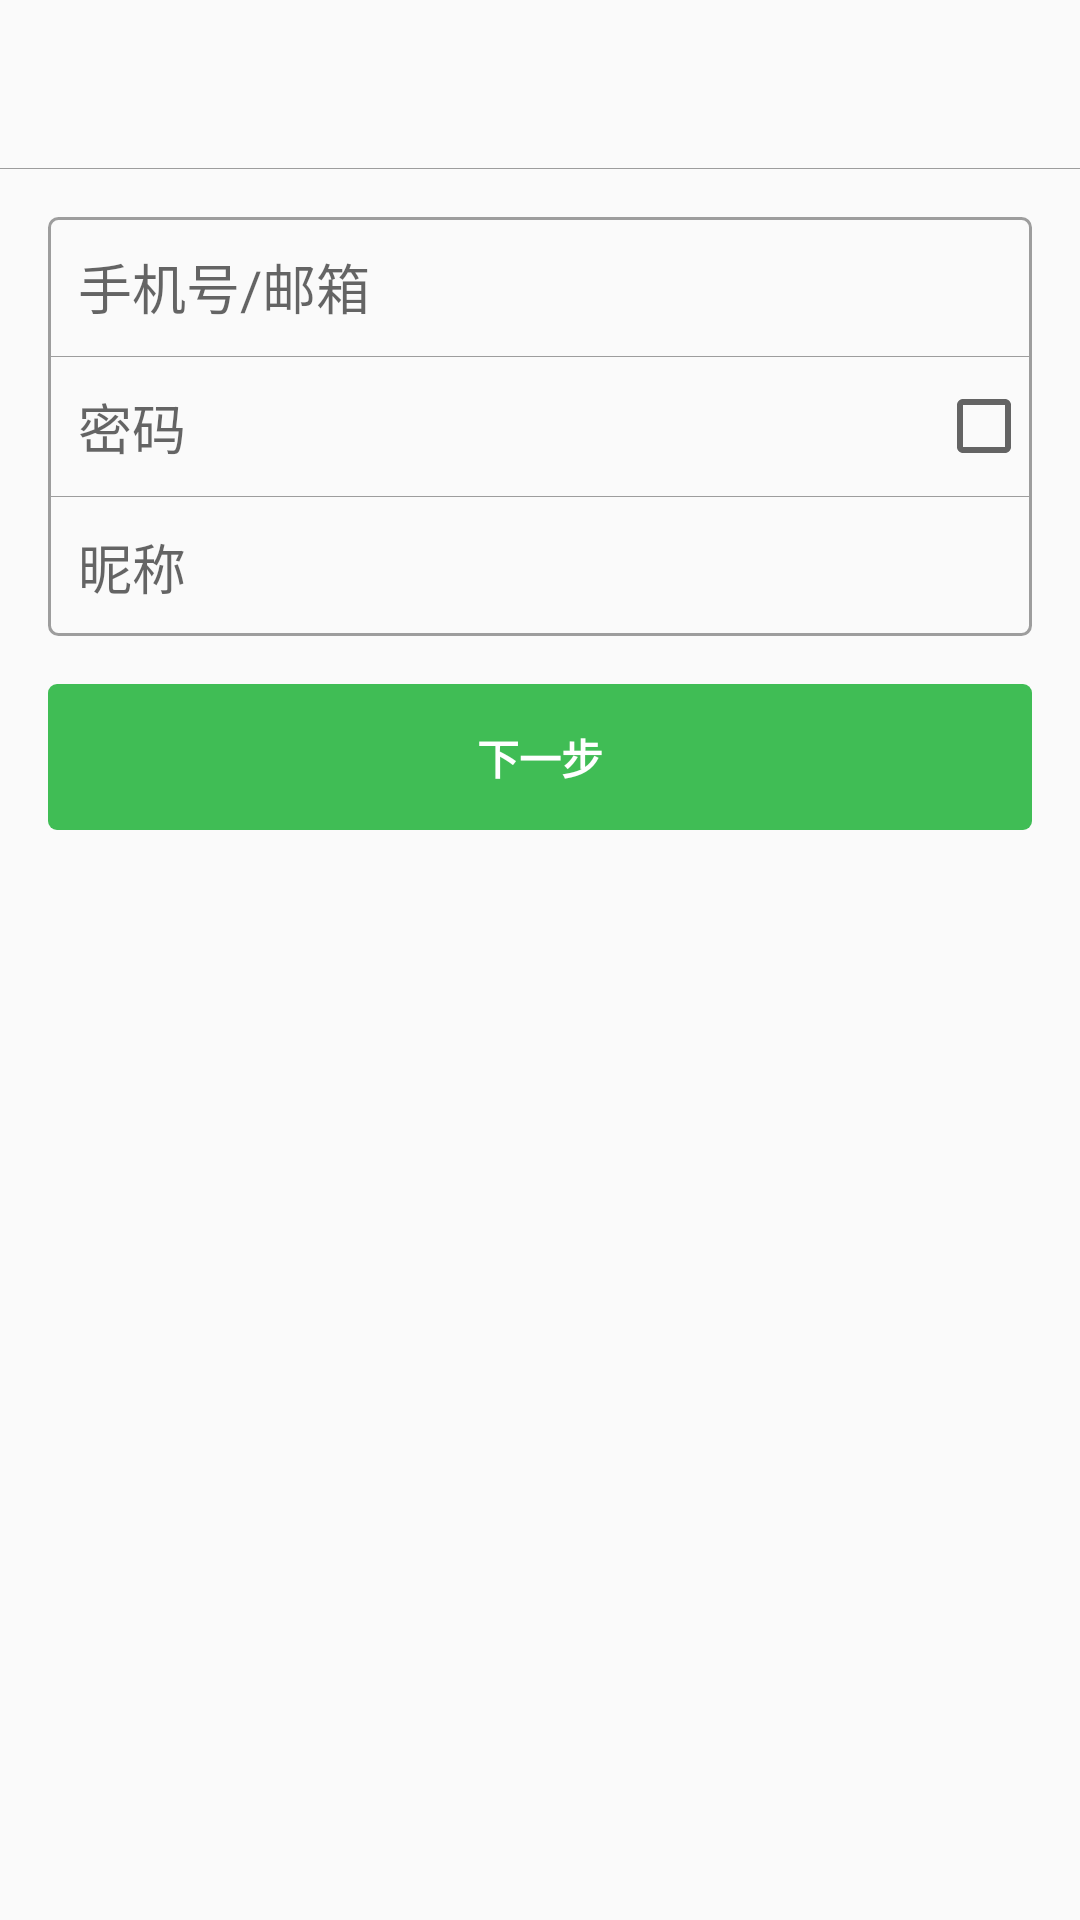

Produce the Android XML layout that renders to this screen, including the resource entries it uses.
<!-- AndroidManifest.xml: application theme AppTheme -->
<!-- res/layout/activity_regist.xml -->
<?xml version="1.0" encoding="utf-8"?>
<LinearLayout xmlns:android="http://schemas.android.com/apk/res/android"
    android:orientation="vertical"
    android:layout_width="match_parent"
    android:layout_height="match_parent">

    <android.support.v7.widget.Toolbar
        android:id="@+id/toolbar"
        android:minHeight="?attr/actionBarSize"
        android:layout_width="match_parent"
        android:layout_height="wrap_content"/>

    <ImageView
        android:background="@color/text_gray"
        android:layout_width="match_parent"
        android:layout_height="1px" />

    <LinearLayout
        android:padding="16dp"
        android:layout_weight="1"
        android:orientation="vertical"
        android:layout_width="match_parent"
        android:layout_height="wrap_content">


        <LinearLayout
            android:gravity="center"
            android:background="@drawable/shape_register"
            android:orientation="vertical"
            android:layout_width="match_parent"
            android:layout_height="wrap_content">
            <EditText
                android:id="@+id/et_account"
                android:layout_margin="10dp"
                android:background="@null"
                android:hint="手机号/邮箱"
                android:layout_width="match_parent"
                android:layout_height="wrap_content" />

            <ImageView
                android:background="@color/text_gray"
                android:layout_width="match_parent"
                android:layout_height="1px" />

            <LinearLayout
                android:gravity="center"
                android:orientation="horizontal"
                android:layout_width="match_parent"
                android:layout_height="wrap_content">
                <EditText
                    android:id="@+id/et_pwd"
                    android:layout_margin="10dp"
                    android:background="@null"
                    android:layout_weight="1"
                    android:hint="密码"
                    android:layout_width="0dp"
                    android:layout_height="wrap_content" />
                <CheckBox
                    android:id="@+id/cb_show_pwd"
                    android:layout_width="wrap_content"
                    android:layout_height="wrap_content" />
            </LinearLayout>

            <ImageView
                android:background="@color/text_gray"
                android:layout_width="match_parent"
                android:layout_height="1px" />

            <EditText
                android:id="@+id/et_nickname"
                android:layout_margin="10dp"
                android:background="@null"
                android:hint="昵称"
                android:layout_width="match_parent"
                android:layout_height="wrap_content" />
        </LinearLayout>

        <TextView
            android:id="@+id/tv_next"
            android:textStyle="bold"
            android:gravity="center"
            android:padding="14dp"
            android:background="@drawable/shape_green"
            android:textColor="@android:color/white"
            android:layout_marginTop="16dp"
            android:layout_marginBottom="16dp"
            android:text="下一步"
            android:layout_width="match_parent"
            android:layout_height="wrap_content" />

    </LinearLayout>
</LinearLayout>
<!-- resources referenced by this layout -->
<resources>
  <color name="text_gray">#9D9D9D</color>
  <!-- drawable shape_green (drawable) -->
  <?xml version="1.0" encoding="utf-8"?>
  <shape xmlns:android="http://schemas.android.com/apk/res/android">
      <solid android:color="@color/text_green"/>
      <corners android:radius="3dp"/>
      <stroke android:color="@color/text_green"/>
      <size android:height="20dp" android:width="20dp"/>
  </shape>
  <!-- drawable shape_register (drawable) -->
  <?xml version="1.0" encoding="utf-8"?>
  <shape xmlns:android="http://schemas.android.com/apk/res/android">
      <corners android:radius="3dp"/>
      <stroke android:color="@color/text_gray" android:width="1dp"/>
      <size android:height="20dp" android:width="20dp"/>
  </shape>
  <style name="AppTheme" parent="Theme.AppCompat.Light.NoActionBar">
          
          <item name="colorPrimary">@color/colorPrimary</item>
          <item name="colorPrimaryDark">@color/colorPrimaryDark</item>
          <item name="colorAccent">@color/colorAccent</item>
      </style>
  <color name="text_green">#40BD55</color>
  <color name="colorPrimary">#3F51B5</color>
  <color name="colorPrimaryDark">#303F9F</color>
  <color name="colorAccent">#FF4081</color>
</resources>
